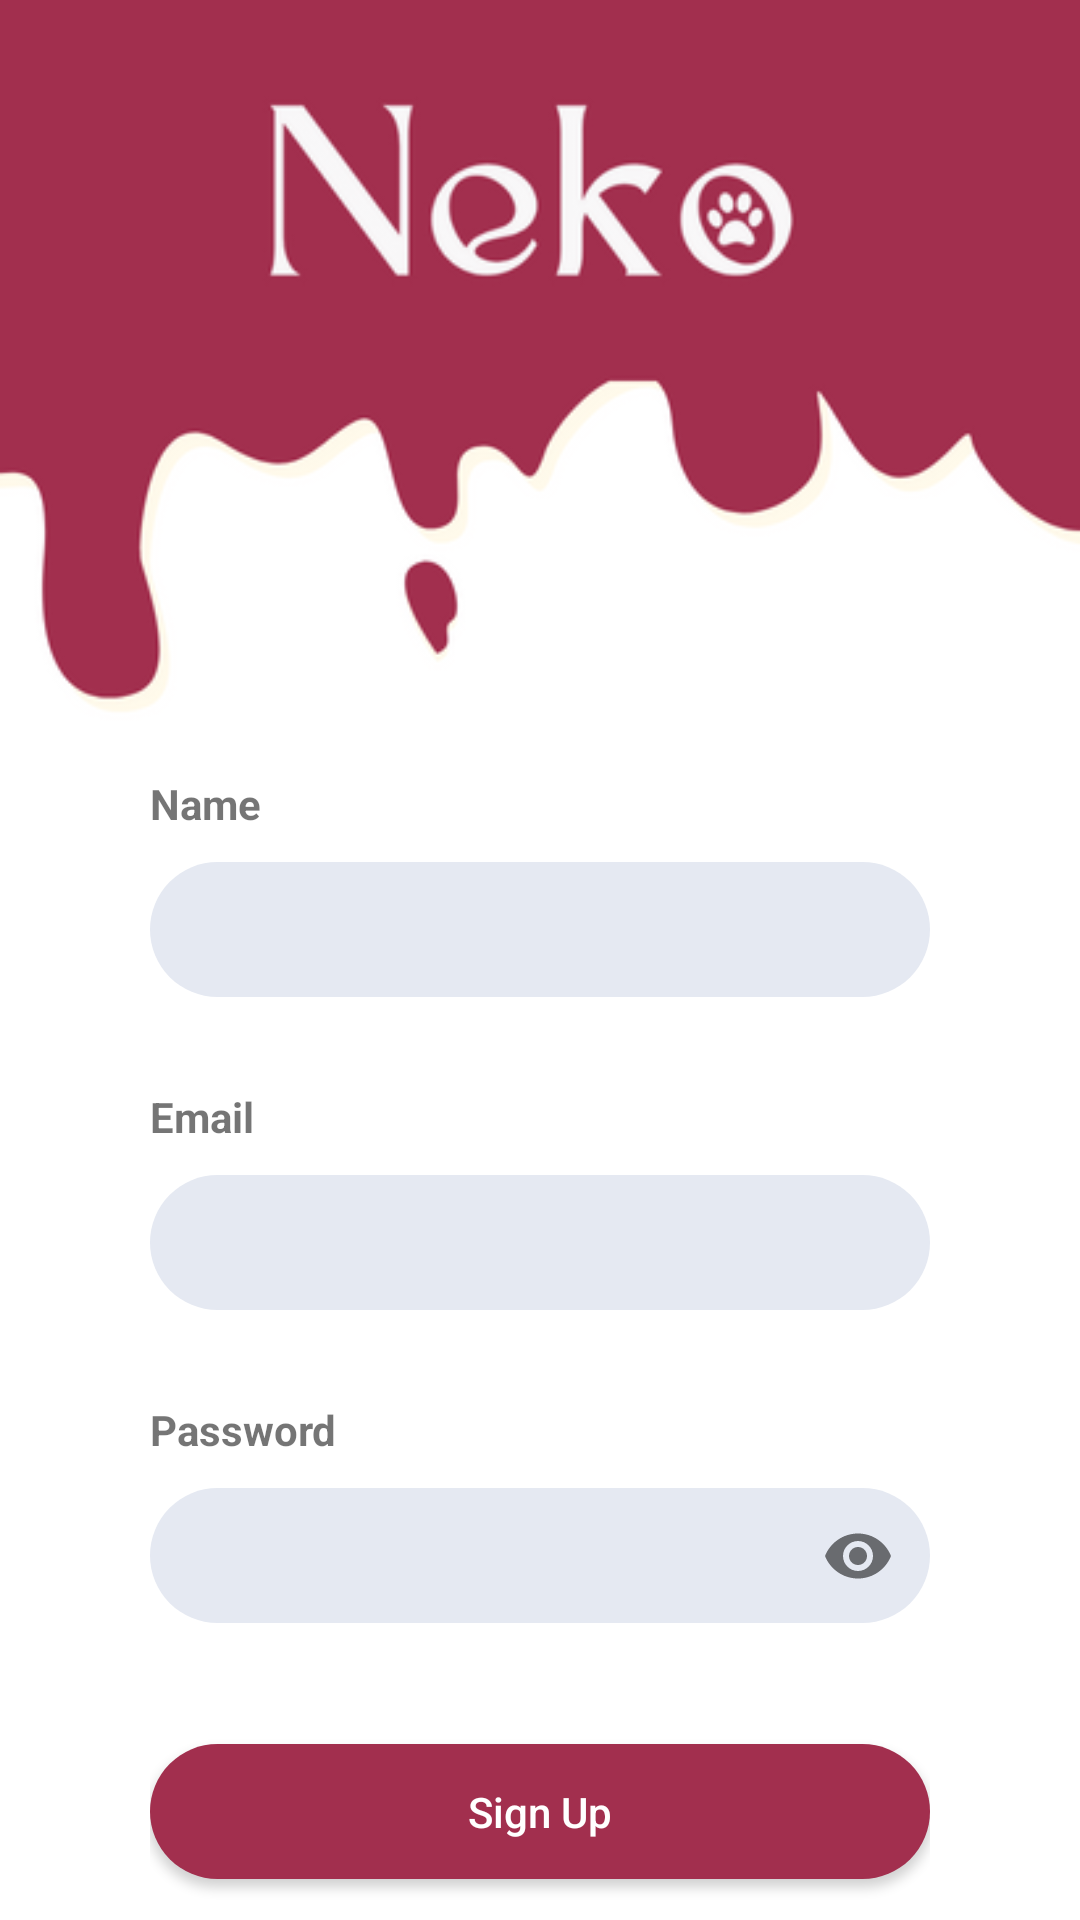

Write the Android layout XML for this screen, with the resource values it uses.
<!-- AndroidManifest.xml: application theme Theme.Neko -->
<!-- res/layout/activity_register.xml -->
<?xml version="1.0" encoding="utf-8"?>
<androidx.constraintlayout.widget.ConstraintLayout xmlns:android="http://schemas.android.com/apk/res/android"
    xmlns:app="http://schemas.android.com/apk/res-auto"
    xmlns:tools="http://schemas.android.com/tools"
    android:layout_width="match_parent"
    android:layout_height="match_parent"
    tools:context=".RegisterActivity">

    <LinearLayout
        android:id="@+id/linearLayout2"
        android:layout_width="match_parent"
        android:layout_height="match_parent"
        android:orientation="vertical"
        app:layout_constraintBottom_toBottomOf="parent"
        app:layout_constraintEnd_toEndOf="parent"
        app:layout_constraintStart_toStartOf="parent"
        app:layout_constraintTop_toTopOf="parent">

        <LinearLayout
            android:layout_width="match_parent"
            android:layout_height="wrap_content"
            android:orientation="vertical">

            <TextView
                android:layout_width="match_parent"
                android:layout_height="wrap_content"
                android:layout_marginStart="10dp"
                android:layout_marginTop="30dp"
                android:elevation="9dp"
                android:text=""
                android:textColor="#FFFFFF"
                android:textSize="30dp" />

            <ImageView
                android:layout_width="match_parent"
                android:layout_height="wrap_content"
                android:layout_marginTop="-75dp"
                android:adjustViewBounds="true"
                android:cropToPadding="true"
                android:src="@drawable/neko_login" />
        </LinearLayout>

        <LinearLayout
            android:layout_width="match_parent"
            android:layout_height="match_parent"
            android:orientation="vertical"
            android:paddingLeft="50dp"
            android:paddingRight="50dp">

            <TextView
                android:layout_width="match_parent"
                android:layout_height="wrap_content"
                android:text="Name"
                android:textStyle="bold" />

            <com.google.android.material.textfield.TextInputLayout
                android:id="@+id/textInputLayoutName"
                android:layout_width="match_parent"
                android:layout_height="wrap_content"
                android:layout_marginTop="10dp"
                android:theme="@style/ThemeOverlay.AppTheme.TextInputEditText.Outlined"
                app:boxStrokeWidth="0dp"
                app:boxStrokeWidthFocused="0dp"
                app:errorEnabled="true"
                app:hintEnabled="false">

                <com.google.android.material.textfield.TextInputEditText
                    android:id="@+id/editTextName"
                    android:layout_width="match_parent"
                    android:layout_height="45dp"
                    android:background="@drawable/form"
                    android:inputType="textPersonName"
                    android:paddingStart="20dp"
                    android:paddingTop="8dp" />
            </com.google.android.material.textfield.TextInputLayout>

            
            
            
            
            
            
            

            <TextView
                android:layout_width="match_parent"
                android:layout_height="wrap_content"
                android:layout_marginTop="10dp"
                android:text="Email"
                android:textStyle="bold" />

            <com.google.android.material.textfield.TextInputLayout
                android:id="@+id/textInputLayoutEmail"
                android:layout_width="match_parent"
                android:layout_height="wrap_content"
                android:layout_marginTop="10dp"
                android:theme="@style/ThemeOverlay.AppTheme.TextInputEditText.Outlined"
                app:boxStrokeWidth="0dp"
                app:boxStrokeWidthFocused="0dp"
                app:errorEnabled="true"
                app:hintEnabled="false">

                <com.google.android.material.textfield.TextInputEditText
                    android:id="@+id/editTextEmail"
                    android:layout_width="match_parent"
                    android:layout_height="45dp"
                    android:background="@drawable/form"
                    android:inputType="textEmailAddress"
                    android:paddingStart="20dp"
                    android:paddingTop="8dp" />
            </com.google.android.material.textfield.TextInputLayout>

            
            
            
            
            
            
            

            <TextView
                android:layout_width="match_parent"
                android:layout_height="wrap_content"
                android:text="Password"
                android:layout_marginTop="10dp"
                android:textStyle="bold" />

            <com.google.android.material.textfield.TextInputLayout
                android:id="@+id/textInputLayoutPassword"
                android:layout_width="match_parent"
                android:layout_height="wrap_content"
                android:layout_marginTop="10dp"
                android:theme="@style/ThemeOverlay.AppTheme.TextInputEditText.Outlined"
                app:boxStrokeWidth="0dp"
                app:boxStrokeWidthFocused="0dp"
                app:errorEnabled="true"
                app:hintEnabled="false"
                app:passwordToggleEnabled="true">

                <com.google.android.material.textfield.TextInputEditText
                    android:id="@+id/editTextPassword"
                    android:layout_width="match_parent"
                    android:layout_height="45dp"
                    android:background="@drawable/form"
                    android:inputType="textPassword"
                    android:paddingStart="20dp"
                    android:paddingTop="8dp" />
            </com.google.android.material.textfield.TextInputLayout>

            
            
            
            
            
            
            
            

            <androidx.appcompat.widget.AppCompatButton
                android:id="@+id/buttonRegister"
                android:layout_width="match_parent"
                android:layout_height="45dp"
                android:layout_gravity="center"
                android:layout_marginTop="20dp"
                android:background="@drawable/button"
                android:text="Sign Up"
                android:textAllCaps="false"
                android:textColor="@color/white"/>

            <LinearLayout
                android:layout_width="match_parent"
                android:layout_height="wrap_content"
                android:layout_marginTop="10dp"
                android:gravity="center">

                <TextView
                    android:layout_width="wrap_content"
                    android:layout_height="wrap_content"
                    android:gravity="center"
                    android:text="Already have an account?" />

                <TextView
                    android:id="@+id/textViewSignIn"
                    android:layout_width="wrap_content"
                    android:layout_height="wrap_content"
                    android:layout_marginStart="5dp"
                    android:text="Sign in"
                    android:textStyle="bold"
                    android:textColor="@color/red"/>
            </LinearLayout>

        </LinearLayout>
    </LinearLayout>

</androidx.constraintlayout.widget.ConstraintLayout>
<!-- resources referenced by this layout -->
<resources>
  <color name="red">#a22f4e</color>
  <color name="white">#FFFFFFFF</color>
  <!-- drawable button (drawable-v24) -->
  <?xml version="1.0" encoding="utf-8"?>
  
  <shape android:shape="rectangle" xmlns:android="http://schemas.android.com/apk/res/android">
  
      <corners android:radius="50dp"/>
      <solid android:color="#a22f4e"/>
  </shape>
  <!-- drawable form (drawable-v24) -->
  <?xml version="1.0" encoding="utf-8"?>
  <selector xmlns:android="http://schemas.android.com/apk/res/android">
      <item android:state_window_focused="true" android:state_focused="true">
          <shape android:shape="rectangle">
              <stroke android:width="1dp" android:color="#A22f4e"/>
              <corners android:radius="50dp"/>
              <solid android:color="#E5E9F2"/>
          </shape>
      </item>
  
      <item>
          <shape android:shape="rectangle">
              <corners android:radius="50dp"/>
              <solid android:color="#E5E9F2"/>
          </shape>
      </item>
  </selector>
  <!-- drawable neko_login: png bitmap (drawable-v24, 33312 bytes) -->
  <style name="ThemeOverlay.AppTheme.TextInputEditText.Outlined" parent="">
          <item name="colorControlActivated">@color/red</item>
      </style>
  <style name="Theme.Neko" parent="Theme.MaterialComponents.Light">
          
          <item name="colorPrimary">@color/red</item>
          <item name="colorPrimaryVariant">@color/red</item>
          <item name="colorOnPrimary">@color/white</item>
          
          <item name="colorSecondary">@color/teal_200</item>
          <item name="colorSecondaryVariant">@color/teal_700</item>
          <item name="colorOnSecondary">@color/black</item>
          
          <item name="android:statusBarColor" tools:targetApi="l">?attr/colorPrimaryVariant</item>
          
          <item name="android:actionOverflowButtonStyle">@style/MyTheme</item>
          <item name="actionBarWidgetTheme">@style/MyActionBarWidgetTheme</item>
      </style>
  <color name="teal_200">#FF03DAC5</color>
  <color name="teal_700">#FF018786</color>
  <color name="black">#FF000000</color>
  <style name="MyTheme" parent="android:Widget.Holo.ActionButton.Overflow">
          <item name="android:src">@drawable/ic_baseline_more</item>
      </style>
  <style name="MyActionBarWidgetTheme">
          <item name="android:textColorSecondary">@android:color/white</item>
          <item name="android:textColorPrimary">@android:color/white</item>
          <item name="colorControlActivated">@android:color/white</item>
          <item name="android:textColorHint">@android:color/white</item>
      </style>
</resources>
